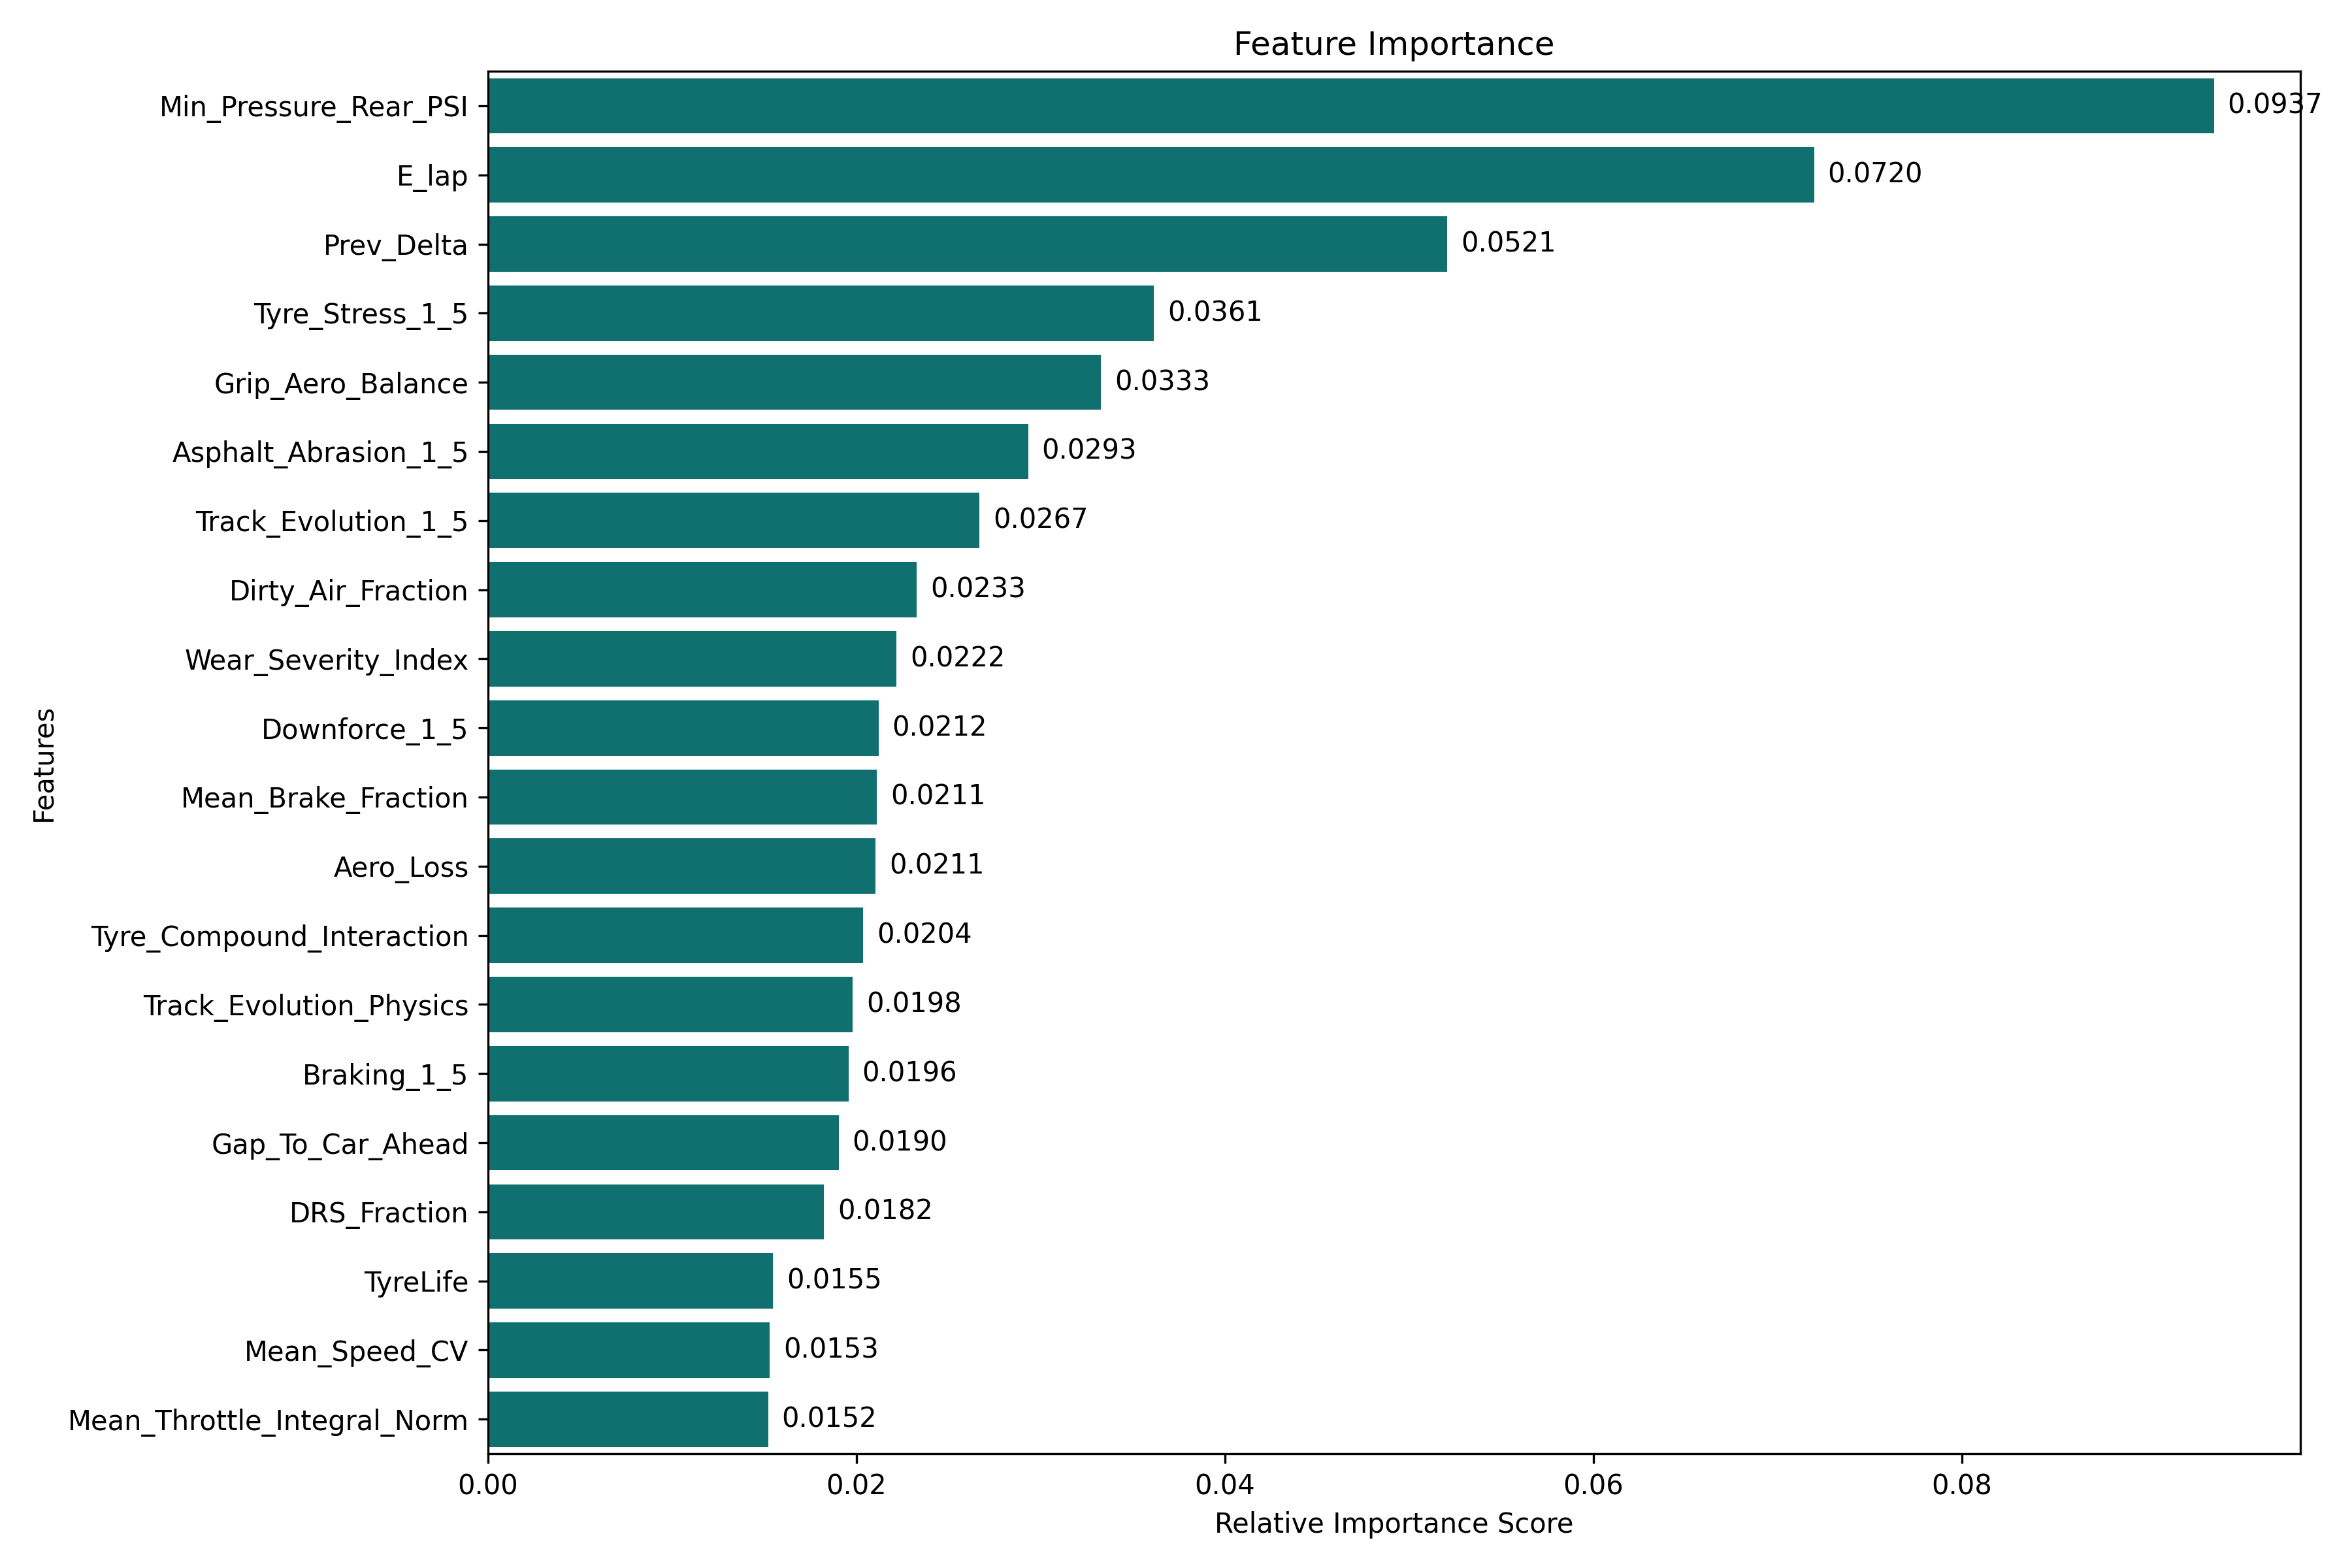

Values plotted in this chart, from the file beside it:
Feature, Importance
Min_Pressure_Rear_PSI, 0.09369
E_lap, 0.07198
Prev_Delta, 0.05206
Tyre_Stress_1_5, 0.03615
Grip_Aero_Balance, 0.03327
Asphalt_Abrasion_1_5, 0.02933
Track_Evolution_1_5, 0.02669
Dirty_Air_Fraction, 0.02328
Wear_Severity_Index, 0.02218
Downforce_1_5, 0.0212
Mean_Brake_Fraction, 0.02112
Aero_Loss, 0.02105
Tyre_Compound_Interaction, 0.02036
Track_Evolution_Physics, 0.01981
Braking_1_5, 0.01957
Gap_To_Car_Ahead, 0.01904
DRS_Fraction, 0.01823
TyreLife, 0.01548
Mean_Speed_CV, 0.0153
Mean_Throttle_Integral_Norm, 0.01521
Stint, 0.01443
FuelLoad, 0.01438
Prev_LapTime, 0.01403
Cumulative_Field_Dist_KM, 0.01375
Rolling_Avg_3, 0.01318
Pressure, 0.01283
Total_Min_Pressure, 0.01277
AirTemp, 0.01266
LapNumber, 0.01232
Lap_Damage, 0.01201
Position, 0.01184
Humidity, 0.01182
P_1, 0.0112
Tyre_Grip_Index, 0.01119
Lag_2, 0.0107
P_2, 0.01062
Track_Flow_Type, 0.01027
Std_Brake_Point_Norm, 0.009942
Circuit_Length_KM, 0.00994
Std_Speed_CV, 0.009849
TrackTemp, 0.009263
Std_Brake_Fraction, 0.008921
Std_Apex_Speed_Ratio, 0.008406
Accumulated_Tyre_Wear, 0.008375
Std_Throttle_Integral_Norm, 0.008357
Pressure_Delta, 0.008304
Mean_Brake_Point_Norm, 0.008038
Team_Encoded, 0.008032
Mean_Throttle_On_Dist_Norm, 0.007915
P_0, 0.007912
Style_Entropy, 0.007812
Asphalt_Grip_1_5, 0.007672
Mean_Apex_Speed_Ratio, 0.007498
Std_Throttle_On_Dist_Norm, 0.007266
LatOffset_Std, 0.007191
WindSpeed, 0.007052
Driver_Encoded, 0.005962
WindDirection, 0.005795
Compound_Int, 0.005657
LatOffset_Mean, 0.005624
... 5 more rows
